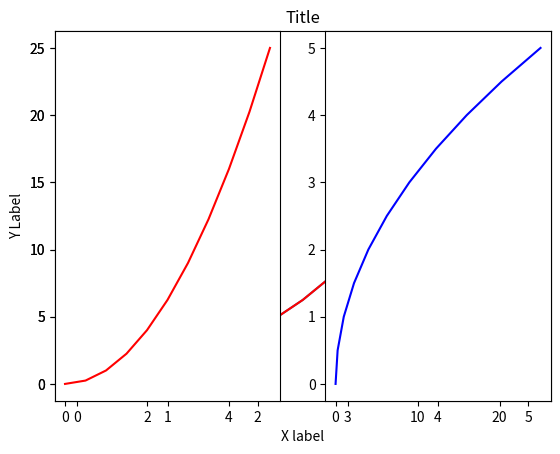
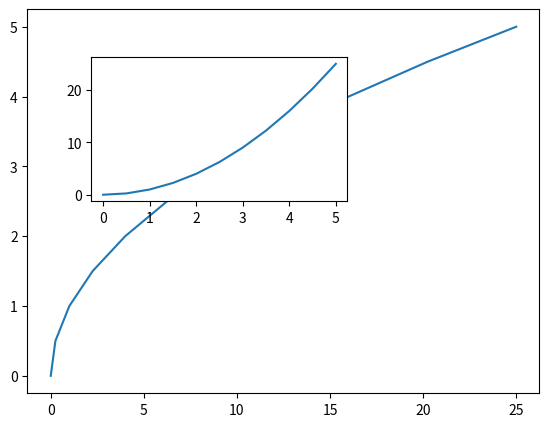

Recreate these plots in Python, in order.
'''
 - Matplotlib is most popular plotting library .
 - It gives you control over every aspect of a figure .
 - It was designed to have a similar feel to MatLab's graphical plotting
'''
import matplotlib.pyplot as plt
import numpy as np

x = np.linspace(0,5,11)
y = x ** 2

plt.plot(x,y)
plt.plot(x,y,'r-') # Make color red
plt.xlabel('X label')
plt.ylabel('Y Label')
plt.title('Title')
# plt.show()

# Creating Multiplot on Same 

plt.subplot(1,2,1)
plt.plot(x,y,'r')

plt.subplot(1,2,2)
plt.plot(y,x,'b')

# plt.show()

## Object Oriented
fig = plt.figure()

#axes = fig.add_axes([0.1,0.1,0.8,0.8])
#axes1.plot(x,y,'g')
#axes.set_title('Axes')
#axes.set_xlabel('X Label')
#axes.set_ylabel('Y Label')

axes1 = fig.add_axes([0.1,0.1,0.8,0.8])
axes2 = fig.add_axes([0.2,0.5,0.4,0.3])
# add_axes(distance from left, distance from bottom , width of canvas , length of canvas )
axes1.plot(y,x)
axes2.plot(x,y)

